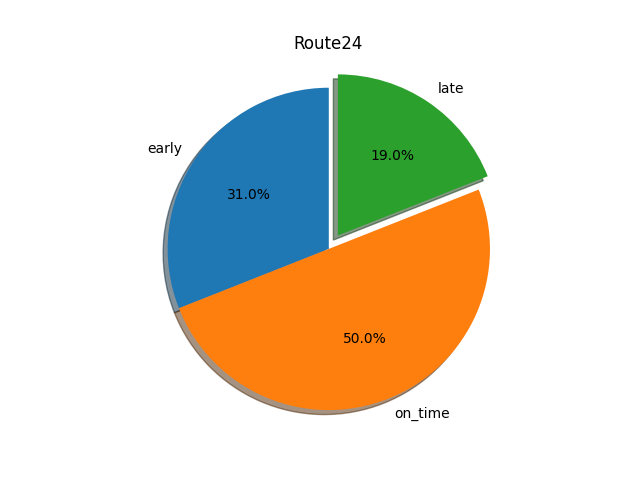

The table this chart was drawn from, first rows:
route, stops, early, on_time, late, total, early %, on_time %, late %
24, Capitol Heights Station Bay B, 58, 1097, 118, 1273, 0.05, 0.86, 0.09
24, Brooks Drive at Marlboro Pike, 193, 997, 136, 1326, 0.15, 0.75, 0.1
24, Denise Dr at Rollins Ave, 790, 1545, 351, 2686, 0.29, 0.58, 0.13
24, Kipling Pkwy at Council Dr, 69, 770, 500, 1339, 0.05, 0.58, 0.37
24, Old Silver Hill Rd at Library, 20, 88, 47, 155, 0.13, 0.57, 0.3
24, Brooks Dr at Marlboro Pike, 486, 744, 129, 1359, 0.36, 0.55, 0.09
24, Morgan Blvd Metro Station, 201, 903, 805, 1909, 0.11, 0.47, 0.42
24, Old Forestville Rd at Forestville Rd, 865, 977, 927, 2769, 0.31, 0.35, 0.33
24, District Heights Municipal Bldg, 908, 641, 851, 2400, 0.38, 0.27, 0.35
24, Silver Hill Rd at Pennsylvania Ave, 63, 32, 46, 141, 0.45, 0.23, 0.33
24, Capitol Heights - Arrival, 158, 217, 881, 1256, 0.13, 0.17, 0.7
24, Council Dr at Kipling Pkwy, 1058, 218, 75, 1351, 0.78, 0.16, 0.06
